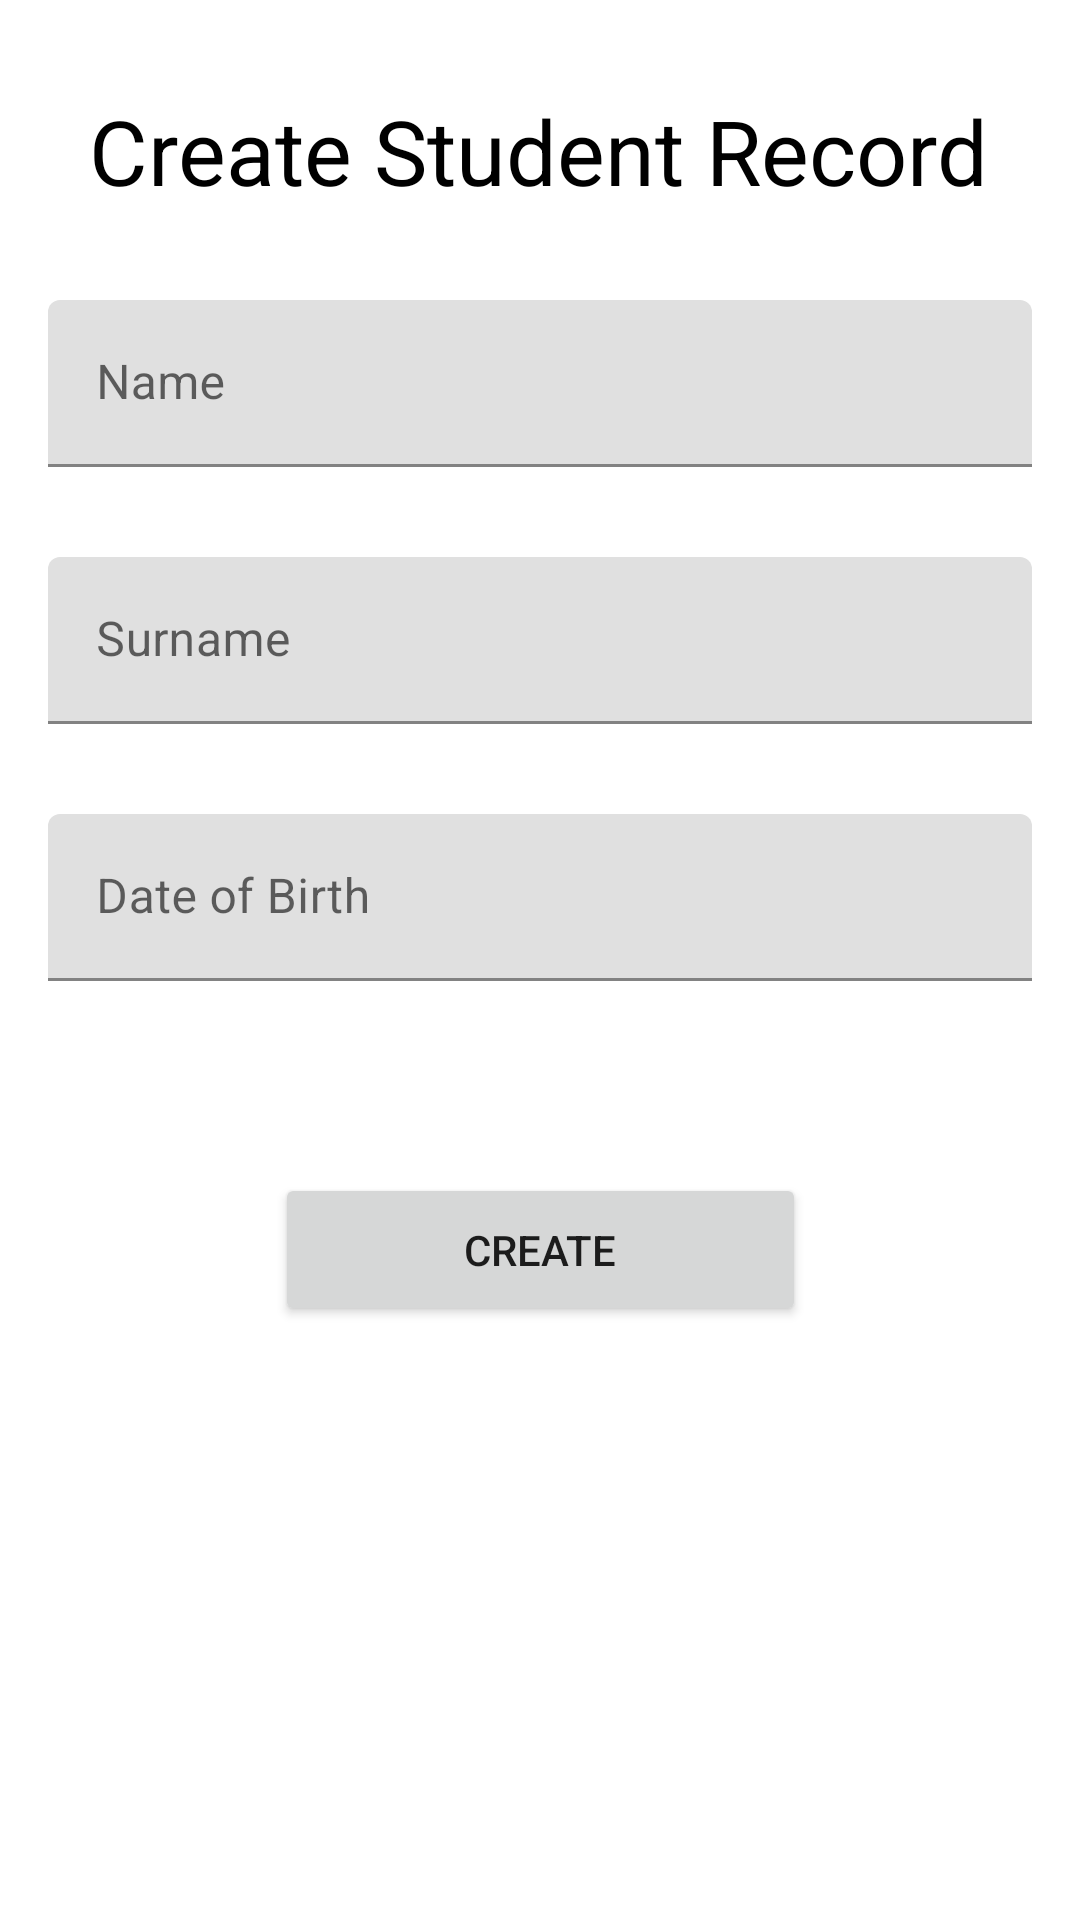

Android layout source for this screen:
<!-- AndroidManifest.xml: application theme Theme.IMOB_Assignment1_Strydom_and_Jessiman -->
<!-- res/layout/create_student_record.xml -->
<?xml version="1.0" encoding="utf-8"?>
<androidx.constraintlayout.widget.ConstraintLayout xmlns:android="http://schemas.android.com/apk/res/android"
    xmlns:app="http://schemas.android.com/apk/res-auto"
    xmlns:tools="http://schemas.android.com/tools"
    android:layout_width="match_parent"
    android:layout_height="match_parent">


    <com.google.android.material.textfield.TextInputLayout
        android:id="@+id/textInputLayout"
        android:layout_width="0dp"
        android:layout_height="wrap_content"
        android:layout_marginStart="16dp"
        android:layout_marginTop="100dp"
        android:layout_marginEnd="16dp"
        app:layout_constraintEnd_toEndOf="parent"
        app:layout_constraintStart_toStartOf="parent"
        app:layout_constraintTop_toTopOf="parent">

        <com.google.android.material.textfield.TextInputEditText
            android:id="@+id/studName"
            android:layout_width="match_parent"
            android:layout_height="wrap_content"
            android:hint="Name" />
    </com.google.android.material.textfield.TextInputLayout>


    <com.google.android.material.textfield.TextInputLayout
        android:id="@+id/textInputLayout1"
        android:layout_width="0dp"
        android:layout_height="wrap_content"
        android:layout_marginStart="16dp"
        android:layout_marginTop="30dp"
        android:layout_marginEnd="16dp"
        app:layout_constraintEnd_toEndOf="parent"
        app:layout_constraintStart_toStartOf="parent"
        app:layout_constraintTop_toBottomOf="@+id/textInputLayout">

        <com.google.android.material.textfield.TextInputEditText
            android:id="@+id/studSurname"
            android:layout_width="match_parent"
            android:layout_height="wrap_content"
            android:hint="Surname" />
    </com.google.android.material.textfield.TextInputLayout>


    <com.google.android.material.textfield.TextInputLayout
        android:id="@+id/textInputLayout2"
        android:layout_width="0dp"
        android:layout_height="wrap_content"
        android:layout_marginStart="16dp"
        android:layout_marginTop="30dp"
        android:layout_marginEnd="16dp"
        app:layout_constraintEnd_toEndOf="parent"
        app:layout_constraintStart_toStartOf="parent"
        app:layout_constraintTop_toBottomOf="@+id/textInputLayout1">

        <com.google.android.material.textfield.TextInputEditText
            android:id="@+id/studDob"
            android:layout_width="match_parent"
            android:layout_height="wrap_content"
            android:hint="Date of Birth" />
    </com.google.android.material.textfield.TextInputLayout>


    
    
    
    
    
    
    
    
    
    

    
    
    
    
    
    


    <Button
        android:id="@+id/createStudBtn"
        android:layout_width="177dp"
        android:layout_height="51dp"
        android:layout_marginTop="64dp"
        android:text="Create"
        app:layout_constraintEnd_toEndOf="parent"
        app:layout_constraintStart_toStartOf="parent"
        app:layout_constraintTop_toBottomOf="@+id/textInputLayout2" />

    <TextView
        android:id="@+id/adminHeader"
        android:layout_width="wrap_content"
        android:layout_height="wrap_content"
        android:layout_marginStart="54dp"
        android:layout_marginTop="30dp"
        android:layout_marginEnd="55dp"
        android:text="Create Student Record"
        android:textColor="@color/black"
        android:textSize="30sp"
        android:textStyle="normal"
        app:layout_constraintEnd_toEndOf="parent"
        app:layout_constraintStart_toStartOf="parent"
        app:layout_constraintTop_toTopOf="parent" />
</androidx.constraintlayout.widget.ConstraintLayout>
<!-- resources referenced by this layout -->
<resources>
  <style name="Theme.IMOB_Assignment1_Strydom_and_Jessiman" parent="Theme.MaterialComponents.DayNight.DarkActionBar">
          
          <item name="colorPrimary">@color/purple_500</item>
          <item name="colorPrimaryVariant">@color/purple_700</item>
          <item name="colorOnPrimary">@color/white</item>
          
          <item name="colorSecondary">@color/teal_200</item>
          <item name="colorSecondaryVariant">@color/teal_700</item>
          <item name="colorOnSecondary">@color/black</item>
          
          <item name="android:statusBarColor">?attr/colorPrimaryVariant</item>
          
      </style>
  <!-- not gathered from this repository: default colours our renderer supplied (Android Studio template values) -->
  <color name="purple_500">#FF6200EE</color>
  <color name="purple_700">#FF3700B3</color>
  <color name="teal_200">#FF03DAC5</color>
  <color name="teal_700">#FF018786</color>
  <color name="black">#FF000000</color>
  <color name="white">#FFFFFFFF</color>
</resources>
